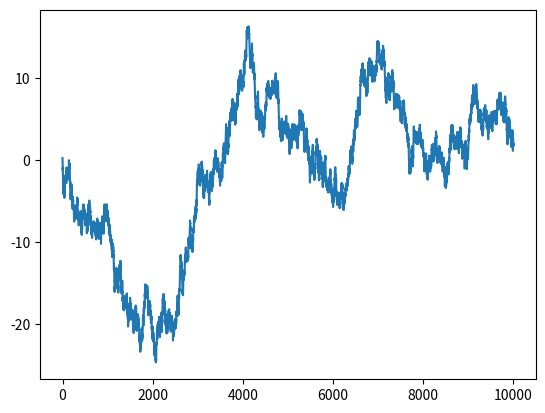

Source code (Python): (Note: this script raises an exception after producing the figure.)
import numpy
import pylab		# Plots; also imports array functions cumsum, transpose
import matplotlib.pyplot as plt

def RandomWalk(N=100, d=2):
    """
    Use numpy.cumsum and numpy.random.uniform to generate
    a 2D random walk of length N, each of which has a random DeltaX and
    DeltaY between -1/2 and 1/2.  You'll want to generate an array of 
    shape (N,d), using (for example), random.uniform(min, max, shape).
    """
    return numpy.cumsum(numpy.random.uniform(-0.5,0.5,(N,d)))

def PlotRandomWalkXT(N=100):
    """
    Plot X(t) for one-dimensional random walk 
    """
    X = RandomWalk(N,1)
    plt.plot(X)
    plt.show()

def PlotRandomWalkXY(N=100):
    """
    Plot X, Y coordinates of random walk where 
        X = numpy.transpose(walk)[0]
        Y = numpy.transpose(walk)[1]
    To make the X and Y axes the same length, 
    use pylab.figure(figsize=(8,8)) before pylab.plot(X,Y) and
    pylab.axis('equal') afterward.
    """
    walk = RandomWalk(N)
    X, Y = numpy.transpose(walk)[0:2]
    pylab.figure(figsize=(8,8))
    plt.plot(X,Y)
    plt.axis('equal')
    plt.show()

def Endpoints(W=10000, N=10, d=2):
    """
    Returns a list of endpoints of W random walks of length N.
    (In one dimension, this should return an array of one-element arrays,
    to be consistent with higher dimensions.)
    One can generate the random walks and then peel off the final positions,
    or one can generate the steps and sum them directly, for example: 
        sum(numpy.random.uniform(-0.5,0.5,(10,100,2))
    """
    return sum(numpy.random.uniform(-0.5,0.5,(N,W,d)))

def PlotEndpoints(W=10000, N=10, d=2):
    """
    Plot endpoints of random walks.
    Use numpy.transpose to pull out X, Y. 
    To plot black points not joined by lines use pylab.plot(X, Y, 'k.')
    Again, use pylab.figure(figsize=(8,8)) before and
    pylab.axis('equal') afterward.
    """
    X, Y = numpy.transpose(Endpoints(W, N, d))
    plt.figure(figsize=(8,8))
    plt.plot(X,Y,'k.')
    plt.axis('equal')
    plt.show()

def HistogramRandomWalk(W=10000, N=10, d=1, bins=50):
    """
    Compares the histogram of random walks with the normal distribution
    predicted by the central limit theorem.
    #
    (1) Plots a histogram rho(x) of the probability that a random walk
    with N has endpoint X-coordinate at position x. 
    Uses pylab.hist(X, bins=bins, normed=1) to produce the histogram
    #
    (2) Calculates the RMS stepsize sigma for a random walk of length N
    (with each step uniform in [-1/2,1/2]
    Plots rho = (1/(sqrt(2 pi) sigma)) exp(-x**2/(2 sigma**2)) 
    for -3 sigma < x < 3 sigma on the same plot (i.e., before pylab.show).
    Hint: Create x using arange. Squaring, exponentials, and other operations
    can be performed on whole arrays, so typing in the formula for rho will
    work without looping over indices, except sqrt, pi, and exp need to be
    from the appropriate library (pylab, numpy, ...)
    """
    X = Endpoints(W, N, d)[:,0] 
    pylab.hist(X, bins=bins, normed=1)
    #
    sigma = numpy.sqrt(N/12.)
    x = numpy.arange(-3*sigma,3*sigma,sigma/bins)
    rho = (1/(numpy.sqrt(2*numpy.pi)*sigma))*numpy.exp(-x**2/(2*sigma**2))
    plt.plot(x, rho, "k-")
    plt.show()

def yesno():
    response = raw_input('    Continue? (y/n) ')
    if len(response)==0:        # [CR] returns true
        return True
    elif response[0] == 'n' or response[0] == 'N':
        return False
    else:                       # Default
        return True
    
def demo():
    """Demonstrates solution for exercise: example of usage"""
    print ("Random Walk Demo")
    print ("Random Walk X vs. t")
    PlotRandomWalkXT(10000)
    if not yesno(): return
    print ("Random Walk X vs. Y")
    PlotRandomWalkXY(10000)
    if not yesno(): return
    print ("Endpoints of many random walks")
    print ("N=1: square symmetry")
    PlotEndpoints(N=1)
    if not yesno(): return
    print ("N=10: emergent circular symmetry")
    PlotEndpoints(N=10)
    if not yesno(): return
    print ("Central Limit Theorem: Histogram N=10 steps")
    HistogramRandomWalk(N=10)
    if not yesno(): return
    print ("1 step")
    HistogramRandomWalk(N=1)
    if not yesno(): return
    print ("2 steps")
    HistogramRandomWalk(N=2)
    if not yesno(): return
    print ("4 steps")
    HistogramRandomWalk(N=4)
    if not yesno(): return

if __name__=="__main__":
   demo()

